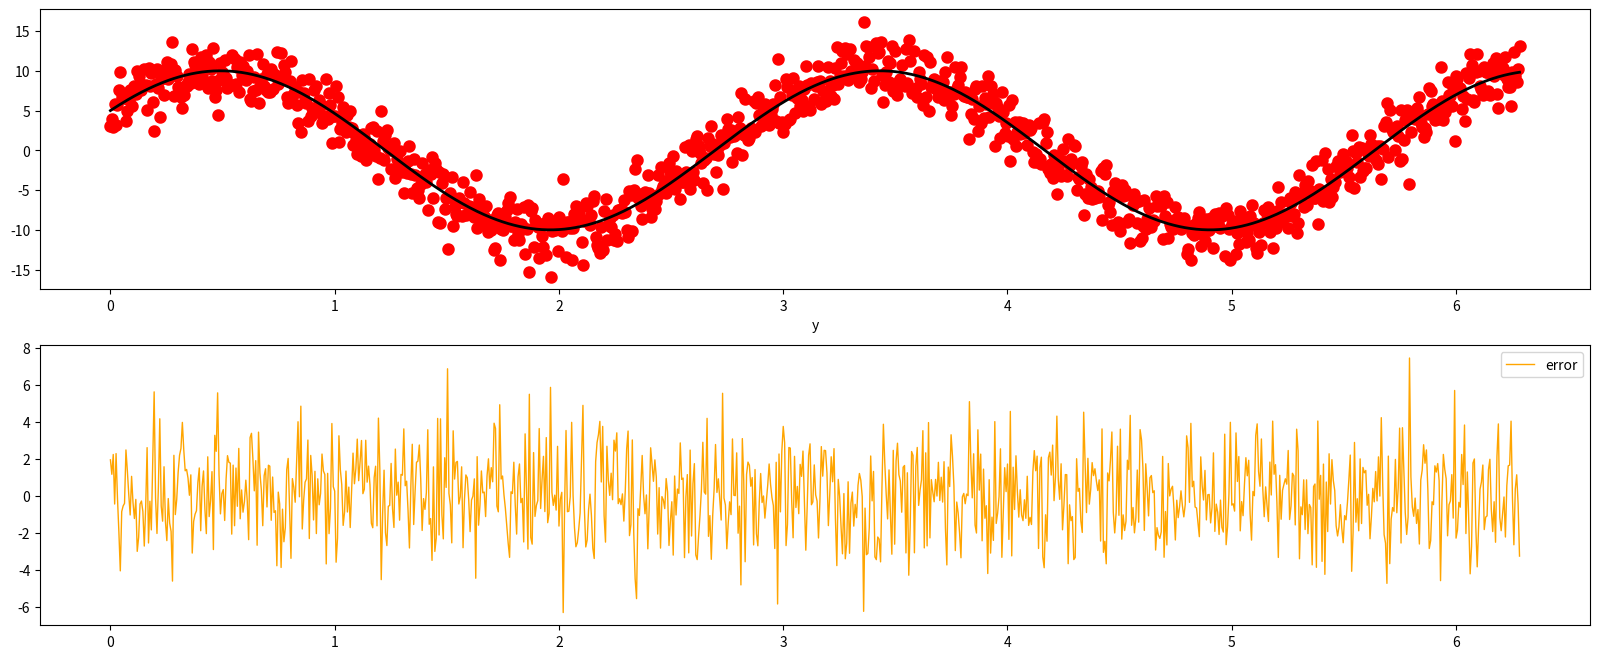

This chart was generated by the following Python code:
'''
使用最小二乘法拟合正弦函数
'''
import matplotlib.pyplot as plt
import numpy as np
from scipy.optimize import leastsq


# 定义拟合函数图形
def func(x, p):
    A, k, theta = p
    return A * np.sin(2 * np.pi * k * x + theta)


# 定义误差函数
def error(p, x, y):
    return y - func(x, p)


# 生成训练数据
# 随机给出参数的初始值
p0 = [10, 0.34, np.pi / 6]
A, k, theta = p0
x = np.linspace(0, 2 * np.pi, 1000)
# 随机指定参数

y0 = func(x, [A, k, theta])
# randn(m)从标准正态分布中返回m个值，在本例作为噪声
y1 = y0 + 2 * np.random.randn(len(x))

# 进行参数估计
Para = leastsq(error, p0, args=(x, y1))
A, k, theta = Para[0]
print('A=', A, 'k=', k, 'theta=', theta)

'''
图形可视化
'''
plt.figure(figsize=(20, 8))
ax1 = plt.subplot(2, 1, 1)
ax2 = plt.subplot(2, 1, 2)

# 在ax1区域绘图
plt.sca(ax1)
# 绘制散点图
plt.scatter(x, y1, color='red', label='Sample Point', linewidth=3)
plt.xlabel('x')
plt.xlabel('y')
y = func(x, p0)
plt.plot(x, y0, color='black', label='sine', linewidth=2)

# 在ax2区域绘图
plt.sca(ax2)
e = y - y1
plt.plot(x, e, color='orange', label='error', linewidth=1)

# 显示图例和图形
plt.legend()
plt.show()
